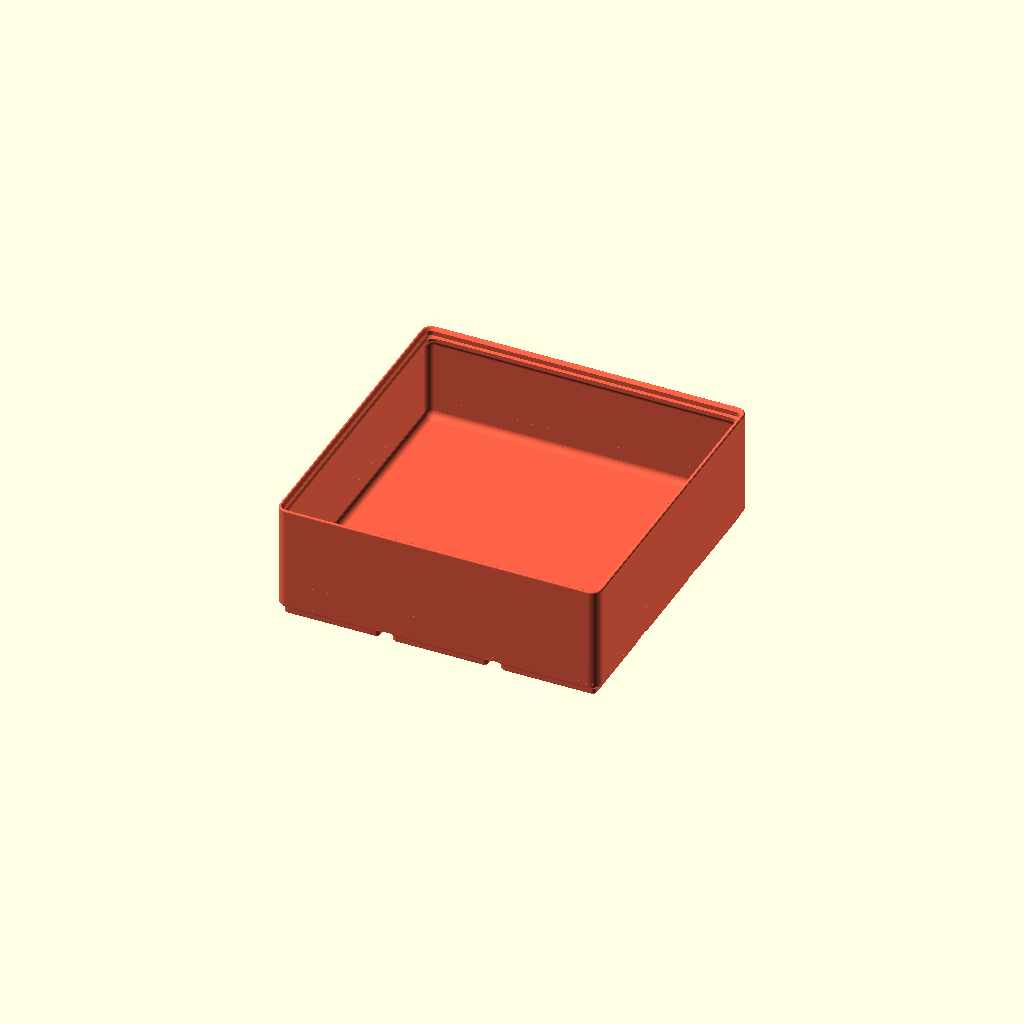
Cell 1: rendered with the file's own defaults.
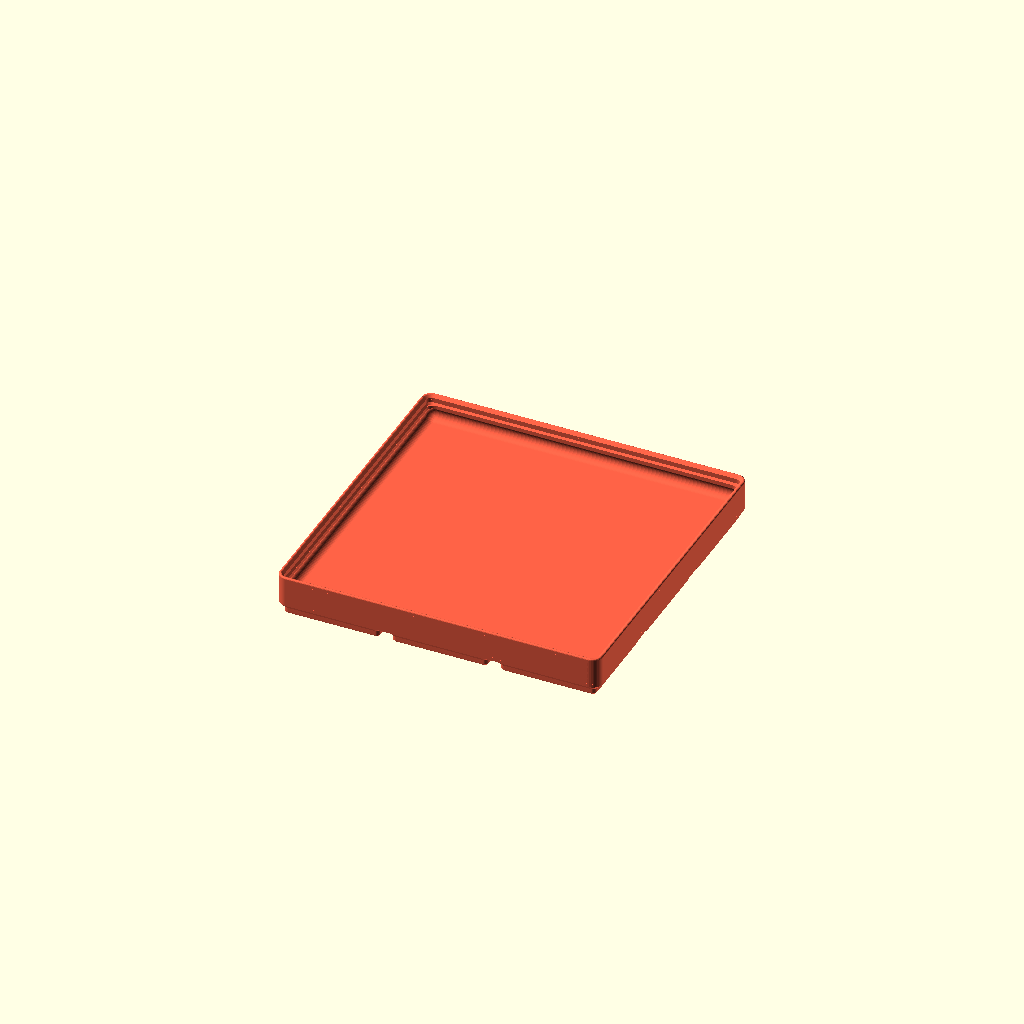
Cell 2: gridz_define = 1 (everything else at default).
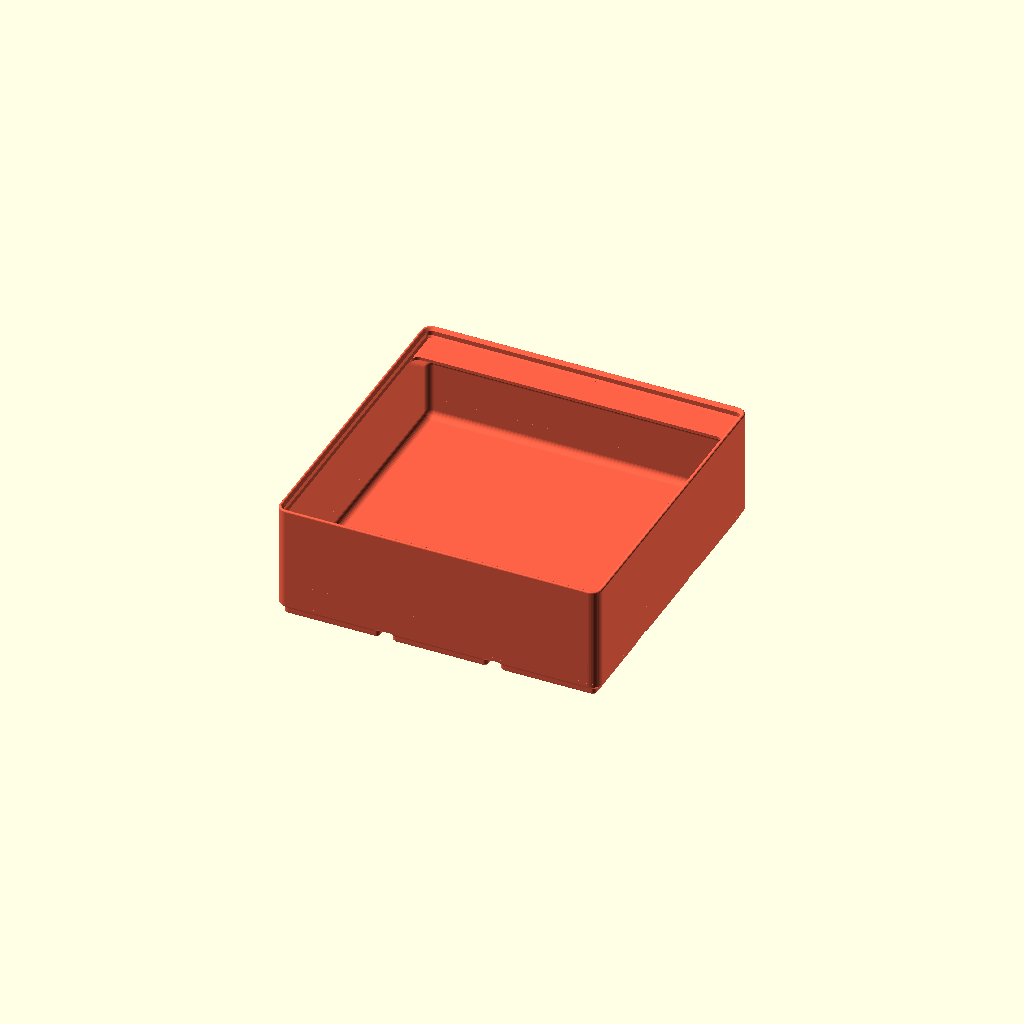
Cell 3: the same model with style_tab = 0.
All cells are drawn from one camera (rotation 55°, 0°, 25°, orthographic, colour scheme Cornfield), so only the parameter changes between them.
The OpenSCAD source (Makerworld.scad):
// ===== INFORMATION ===== //
// Author: https://makerworld.com/@ABDELat
// Link: https://makerworld.com/models/4759
// License: CC-Attribution-Noncommercial-Share Alike

// preview[view:south west, tilt:side]
/*
 BIN HEIGHT
 the original gridfinity bins had the overall height defined by 7mm increments
 a bin would be 7*u millimeters tall
 the lip at the top of the bin (3.8mm) added onto this height
 The stock bins have unit heights of 2, 3, and 6:
 Z unit 2 -> 7*2 + 3.8 -> 17.8mm
 Z unit 3 -> 7*3 + 3.8 -> 24.8mm
 Z unit 6 -> 7*6 + 3.8 -> 45.8mm

 Based on: https://github.com/kennetek/gridfinity-rebuilt-openscad

*/

// ===== PARAMETERS ===== //

/* Setup Parameters */
$fa = 8;
$fs = 0.25;

/* [General Settings] */
// number of bases along x-axis (axis left to right)
gridx = 3;  
// number of bases along y-axis (axis front to back)
gridy = 3;  
// bin height. See bin height information and "gridz_define" below.  
gridz = 6;

/* [Compartments] */
// number of X Divisions (set to zero to have solid bin)
divx = 1;
// number of y Divisions (set to zero to have solid bin)
divy = 1;

/* [Height] */
// determine what the variable "gridz" applies to based on your use case
gridz_define = 0; // [0:gridz is the height of bins in units of 7mm increments - Zack's method,1:gridz is the internal height in millimeters, 2:gridz is the overall external height of the bin in millimeters]
// overrides internal block height of bin (for solid containers). Leave zero for default height. Units: mm
height_internal = 0; 
// snap gridz height to nearest 7mm increment
enable_zsnap = false;

/* [Features] */
// the type of tabs
style_tab = 5; //[0:Full,1:Auto,2:Left,3:Center,4:Right,5:None]
// how should the top lip act
style_lip = 0; //[0: Regular lip, 1:remove lip subtractively, 2: remove lip and retain height]
// scoop weight percentage. 0 disables scoop, 1 is regular scoop. Any real number will scale the scoop. 
scoop = 1; //[0:0.1:1]
// only cut magnet/screw holes at the corners of the bin to save uneccesary print time
only_corners = false;

/* [Base] */
style_hole = 0; // [0:no holes, 1:magnet holes only, 2: magnet and screw holes - no printable slit, 3: magnet and screw holes - printable slit]
// number of divisions per 1 unit of base along the X axis. (default 1, only use integers. 0 means automatically guess the right division)
div_base_x = 0;
// number of divisions per 1 unit of base along the Y axis. (default 1, only use integers. 0 means automatically guess the right division)
div_base_y = 0; 



// UTILITY FILE, DO NOT EDIT
// EDIT OTHER FILES IN REPO FOR RESULTS


// height of the base
$h_base = 5;     
// outside rounded radius of bin
$r_base = 4;     
// lower base chamfer "radius"
$r_c1 = 0.8;     
// upper base chamfer "radius"
$r_c2 = 2.4;     
// bottom thiccness of bin
$h_bot = 2.2;    
// outside radii 1
$r_fo1 = 8.5;    
// outside radii 2
$r_fo2 = 3.2;
// outside radii 3
$r_fo3 = 1.6; 
// length of a grid unit
$l_grid = 42;

// screw hole radius
$r_hole1 = 1.5;  
// magnet hole radius
$r_hole2 = 3.25; 
// center-to-center distance between holes
$d_hole = 26;  
// distance of hole from side of bin
$d_hole_from_side=8;
// magnet hole depth
$h_hole = 2.4;   
// slit depth (printer layer height)
$h_slit = 0.2; 

// top edge fillet radius
$r_f1 = 0.6;     
// internal fillet radius
$r_f2 = 2.8;     

// width of divider between compartments
$d_div = 1.2;    
// minimum wall thickness
$d_wall = 0.95;  
// tolerance fit factor 
$d_clear = 0.25; 

// height of tab (yaxis, measured from inner wall)
$d_tabh = 15.85;    
// maximum width of tab 
$d_tabw = 42; 
// angle of tab   
$a_tab = 36; 
// lip height
$h_lip = 3.548;

d_wall2 = $r_base-$r_c1-$d_clear*sqrt(2);
d_magic = -2*$d_clear-2*$d_wall+$d_div; 

// Baseplate constants

// Baseplate bottom part height (part added with weigthed=true)
$bp_h_bot = 6.4;
// Baseplate bottom cutout rectangle size
$bp_cut_size = 21.4;
// Baseplate bottom cutout rectangle depth
$bp_cut_depth = 4;
// Baseplate bottom cutout rounded thingy width
$bp_rcut_width = 8.5;
// Baseplate bottom cutout rounded thingy left
$bp_rcut_length = 4.25;
// Baseplate bottom cutout rounded thingy depth
$bp_rcut_depth = 2;
// countersink diameter for baseplate
$d_cs = 2.5; 
// radius of cutout for skeletonized baseplate
$r_skel = 2; 
// baseplate counterbore radius
$r_cb = 2.75;
// baseplate counterbore depth
$h_cb = 3;
// minimum baseplate thickness (when skeletonized)
$h_skel = 1; 

// ===== User Modules ===== //

// functions to convert gridz values to mm values
function hf (z, d, l) = ((d==0)?z*7:(d==1)?$h_bot+z+$h_base:z-((l==1)?$h_lip:0))+(l==2?$h_lip:0);
function height (z,d=0,l=0,s=true) = (s?((abs(hf(z,d,l))%7==0)?hf(z,d,l):hf(z,d,l)+7-abs(hf(z,d,l))%7):hf(z,d,l))-$h_base;

// Creates equally divided cutters for the bin
//
// n_divx:  number of x compartments (ideally, coprime w/ gridx)    
// n_divy:  number of y compartments (ideally, coprime w/ gridy) 
//          set n_div values to 0 for a solid bin 
// style_tab:   tab style for all compartments. see cut()
// scoop_weight:    scoop toggle for all compartments. see cut()
module cutEqual(n_divx=1, n_divy=1, style_tab=1, scoop_weight=1) {
    for (i = [1:n_divx]) 
    for (j = [1:n_divy])
    cut((i-1)*$gxx/n_divx,(j-1)*$gyy/n_divy, $gxx/n_divx, $gyy/n_divy, style_tab, scoop_weight);
}

// initialize gridfinity
module gridfinityInit(gx, gy, h, h0 = 0, l = $l_grid) {
    $gxx = gx;
    $gyy = gy;
    $dh = h; 
    $dh0 = h0; 
    color("tomato") {
    difference() {
        color("firebrick") 
        block_bottom(h0==0?$dh-0.1:h0, gx, gy, l);
        children();
    }
    color("royalblue") 
    block_wall(gx, gy, l) {
        if (style_lip == 0) profile_wall();
        else profile_wall2();
    } 
    }
}
// Function to include in the custom() module to individually slice bins
// Will try to clamp values to fit inside the provided base size
//
// x:   start coord. x=1 is the left side of the bin.
// y:   start coord. y=1 is the bottom side of the bin. 
// w:   width of compartment, in # of bases covered
// h:   height of compartment, in # of basese covered
// t:   tab style of this specific compartment.
//      alignment only matters if the compartment size is larger than $d_tabw
//      0:full, 1:auto, 2:left, 3:center, 4:right, 5:none
//      Automatic alignment will use left tabs for bins on the left edge, right tabs for bins on the right edge, and center tabs everywhere else. 
// s:   toggle the rounded back corner that allows for easy removal
module cut(x=0, y=0, w=1, h=1, t=1, s=1) {
    translate([0,0,-$dh-$h_base])
    cut_move(x,y,w,h)
    block_cutter(clp(x,0,$gxx), clp(y,0,$gyy), clp(w,0,$gxx-x), clp(h,0,$gyy-y), t, s);
}

// Translates an object from the origin point to the center of the requested compartment block, can be used to add custom cuts in the bin
// See cut() module for parameter descriptions
module cut_move(x, y, w, h) {
    translate([0,0,$dh0==0?$dh+$h_base:$dh0+$h_base])
    cut_move_unsafe(clp(x,0,$gxx), clp(y,0,$gyy), clp(w,0,$gxx-x), clp(h,0,$gyy-y))
    children();
} 

// ===== Modules ===== //

module profile_base() {
    polygon([
        [0,0],
        [0,$h_base],
        [$r_base,$h_base],
        [$r_base-$r_c2,$h_base-$r_c2],
        [$r_base-$r_c2,$r_c1],
        [$r_base-$r_c2-$r_c1,0]
    ]);
}

module gridfinityBase(gx, gy, l, dx, dy, style_hole, off=0, final_cut=true, only_corners=false) {
    dbnxt = [for (i=[1:5]) if (abs(gx*i)%1 < 0.001 || abs(gx*i)%1 > 0.999) i];
    dbnyt = [for (i=[1:5]) if (abs(gy*i)%1 < 0.001 || abs(gy*i)%1 > 0.999) i];
    dbnx = 1/(dx==0 ? len(dbnxt) > 0 ? dbnxt[0] : 1 : round(dx));
    dbny = 1/(dy==0 ? len(dbnyt) > 0 ? dbnyt[0] : 1 : round(dy));
    xx = gx*l-0.5;
    yy = gy*l-0.5;
    
    if (final_cut)
    translate([0,0,$h_base])
    rounded_rectangle(xx+0.002, yy+0.002, $h_bot/1.5, $r_fo1/2+0.001);

    intersection(){
        if (final_cut) 
        translate([0,0,-1])
        rounded_rectangle(xx+0.005, yy+0.005, $h_base+$h_bot/2*10, $r_fo1/2+0.001);
        
        if(only_corners) {
                difference(){
                pattern_linear(gx/dbnx, gy/dbny, dbnx*l, dbny*l) 
                block_base(gx, gy, l, dbnx, dbny, 0, off);
                pattern_linear(2, 2, (gx-1)*$l_grid+$d_hole, (gy-1)*$l_grid+$d_hole)
                block_base_hole(style_hole, off);
            }
        }
        else {
            pattern_linear(gx/dbnx, gy/dbny, dbnx*l, dbny*l) 
            block_base(gx, gy, l, dbnx, dbny, style_hole, off);
        }
    }
}

module block_base(gx, gy, l, dbnx, dbny, style_hole, off) {
    render(convexity = 2)
    difference() {
        block_base_solid(dbnx, dbny, l, off);
        
        if (style_hole > 0)
            pattern_circular(abs(l-$d_hole_from_side/2)<0.001?1:4) 
            translate([l/2-$d_hole_from_side, l/2-$d_hole_from_side, 0])
            block_base_hole(style_hole, off);
        }
}

module block_base_solid(dbnx, dbny, l, o) { 
    xx = dbnx*l-0.05; 
    yy = dbny*l-0.05; 
    oo = (o/2)*(sqrt(2)-1);
    translate([0,0,$h_base])
    mirror([0,0,1])
    union() {
        hull() {
            rounded_rectangle(xx-2*$r_c2-2*$r_c1+o, yy-2*$r_c2-2*$r_c1+o, $h_base+oo, $r_fo3/2);
            rounded_rectangle(xx-2*$r_c2+o, yy-2*$r_c2+o, $h_base-$r_c1+oo, $r_fo2/2);
        }
        translate([0,0,oo])
        hull() {
            rounded_rectangle(xx-2*$r_c2+o, yy-2*$r_c2+o, $r_c2, $r_fo2/2);
            mirror([0,0,1])
            rounded_rectangle(xx+o, yy+o, $h_bot/2+abs(10*o), $r_fo1/2);
        }
    }
}

module block_base_hole(style_hole, o=0) {
    r1 = $r_hole1-o/2;
    r2 = $r_hole2-o/2;
    union() {
        difference() {
            cylinder(h = 2*($h_hole-o+(style_hole==3?$h_slit:0)), r=r2, center=true);

            if (style_hole==3)
            copy_mirror([0,1,0])
            translate([-1.5*r2,r1+0.1,$h_hole-o]) 
            cube([r2*3,r2*3, 10]);
        }
        if (style_hole > 1)
        cylinder(h = 2*$h_base-o, r = r1, center=true);
    }
}

module profile_wall_sub_sub() {
    polygon([
        [0,0],
        [$d_wall/2,0],
        [$d_wall/2,$dh-1.2-d_wall2+$d_wall/2],
        [d_wall2-$d_clear,$dh-1.2],
        [d_wall2-$d_clear,$dh+$h_base],
        [0,$dh+$h_base]
    ]);
}

module profile_wall_sub() {
    difference() {
        profile_wall_sub_sub();
        color("red")
        offset(delta = $d_clear) 
        translate([$r_base-$d_clear,$dh,0])
        mirror([1,0,0]) 
        profile_base();
    }
}

module profile_wall() {
    translate([$r_base,0,0])
    mirror([1,0,0])
    difference() {
        profile_wall_sub();
        difference() {
            translate([0, $dh+$h_base-$d_clear*sqrt(2), 0]) 
            circle($r_base/2);
            offset(r = $r_f1) 
            offset(delta = -$r_f1)
            profile_wall_sub();
        }
        // remove any negtive geometry in edge cases
        mirror([0,1,0])
        square(100*$l_grid);
    }
}

// lipless profile
module profile_wall2() {
    translate([$r_base,0,0]) 
    mirror([1,0,0]) 
    square([$d_wall,$dh]);
}

module block_wall(gx, gy, l) {
    translate([0,0,$h_base]) 
    sweep_rounded(gx*l-2*$r_base-0.5-0.001, gy*l-2*$r_base-0.5-0.001)
    children();
}

module block_bottom( h = 2.2, gx, gy, l ) {
    translate([0,0,$h_base+0.1])
    rounded_rectangle(gx*l-0.5-$d_wall/4, gy*l-0.5-$d_wall/4, h, $r_base+0.01);
}

module cut_move_unsafe(x, y, w, h) {
    xx = ($gxx*$l_grid+d_magic);
    yy = ($gyy*$l_grid+d_magic); 
    translate([(x)*xx/$gxx,(y)*yy/$gyy,0])
    translate([(-xx+$d_div)/2,(-yy+$d_div)/2,0])
    translate([(w*xx/$gxx-$d_div)/2,(h*yy/$gyy-$d_div)/2,0])
    children();
}

module block_cutter(x,y,w,h,t,s) {
    
    v_len_tab = $d_tabh;
    v_len_lip = d_wall2-$d_wall+1.2;
    v_cut_tab = $d_tabh - (2*$r_f1)/tan($a_tab); 
    v_cut_lip = d_wall2-$d_wall-$d_clear;
    v_ang_tab = $a_tab;
    v_ang_lip = 45;
    
    ycutfirst = y == 0 && style_lip == 0;
    ycutlast = abs(y+h-$gyy)<0.001 && style_lip == 0; 
    xcutfirst = x == 0 && style_lip == 0;
    xcutlast = abs(x+w-$gxx)<0.001 && style_lip == 0;
    zsmall = ($dh+$h_base)/7 < 3;
    
    ylen = h*($gyy*$l_grid+d_magic)/$gyy-$d_div; 
    xlen = w*($gxx*$l_grid+d_magic)/$gxx-$d_div; 
    
    height = $dh;
    extent = (abs(s) > 0 && ycutfirst ? d_wall2-$d_wall-$d_clear : 0); 
    tab = (zsmall || t == 5) ? (ycutlast?v_len_lip:0) : v_len_tab; 
    ang = (zsmall || t == 5) ? (ycutlast?v_ang_lip:0) : v_ang_tab;
    cut = (zsmall || t == 5) ? (ycutlast?v_cut_lip:0) : v_cut_tab;
    style = (t > 1 && t < 5) ? t-3 : (x == 0 ? -1 : xcutlast ? 1 : 0);
    
    translate([0,ylen/2,$h_base+$h_bot])
    rotate([90,0,-90]) {
    
    if (!zsmall && xlen - $d_tabw > 4*$r_f2 && t != 0) {
        fillet_cutter(3,"bisque")
        difference() {
            transform_tab(style, xlen, ((xcutfirst&&style==-1)||(xcutlast&&style==1))?v_cut_lip:0)
            translate([ycutlast?v_cut_lip:0,0]) 
            profile_cutter(height-$h_bot, ylen/2, s);

            if (xcutfirst)
            translate([0,0,(xlen/2-$r_f2)-v_cut_lip]) 
            cube([ylen,height,v_cut_lip*2]);
            
            if (xcutlast)
            translate([0,0,-(xlen/2-$r_f2)-v_cut_lip])
            cube([ylen,height,v_cut_lip*2]);
        }
        if (t != 0 && t != 5)
        fillet_cutter(2,"indigo")
        difference() {
            transform_tab(style, xlen, ((xcutfirst&&style==-1)||(xcutlast&&style==1))?v_cut_lip:0)
            difference() {
                intersection() {
                    profile_cutter(height-$h_bot, ylen-extent, s);
                    profile_cutter_tab(height-$h_bot, v_len_tab, v_ang_tab);
                }
                if (ycutlast) profile_cutter_tab(height-$h_bot, v_len_lip, 45);
            } 
            
            if (xcutfirst)
            translate([ylen/2,0,xlen/2])
            rotate([0,90,0])
            transform_main(2*ylen)
            profile_cutter_tab(height-$h_bot, v_len_lip, v_ang_lip);
            
            if (xcutlast)
            translate([ylen/2,0,-xlen/2])
            rotate([0,-90,0])
            transform_main(2*ylen)
            profile_cutter_tab(height-$h_bot, v_len_lip, v_ang_lip);
        }
    }
    
    fillet_cutter(1,"seagreen")
    translate([0,0,xcutlast?v_cut_lip/2:0])
    translate([0,0,xcutfirst?-v_cut_lip/2:0])
    transform_main(xlen-(xcutfirst?v_cut_lip:0)-(xcutlast?v_cut_lip:0))
    translate([cut,0]) 
    profile_cutter(height-$h_bot, ylen-extent-cut-(!s&&ycutfirst?v_cut_lip:0), s);
    
    fillet_cutter(0,"hotpink")
    difference() {
        transform_main(xlen)
        difference() {
            profile_cutter(height-$h_bot, ylen-extent, s);
            
            if (!((zsmall || t == 5) && !ycutlast))
            profile_cutter_tab(height-$h_bot, tab, ang);
            
            if (!(abs(s) > 0)&& y == 0)
            translate([ylen-extent,0,0])
            mirror([1,0,0])
            profile_cutter_tab(height-$h_bot, v_len_lip, v_ang_lip);
        }
        
        if (xcutfirst)
        color("indigo")
        translate([ylen/2+0.001,0,xlen/2+0.001])
        rotate([0,90,0])
        transform_main(2*ylen)
        profile_cutter_tab(height-$h_bot, v_len_lip, v_ang_lip);
        
        if (xcutlast)
        color("indigo")
        translate([ylen/2+0.001,0,-xlen/2+0.001])
        rotate([0,-90,0])
        transform_main(2*ylen)
        profile_cutter_tab(height-$h_bot, v_len_lip, v_ang_lip);
    }

    }
}

module transform_main(xlen) {
    translate([0,0,-(xlen-2*$r_f2)/2])
    linear_extrude(xlen-2*$r_f2)
    children();
}

module transform_tab(type, xlen, cut) {
    mirror([0,0,type==1?1:0])
    copy_mirror([0,0,-(abs(type)-1)])
    translate([0,0,-(xlen)/2])
    translate([0,0,$r_f2])
    linear_extrude((xlen-$d_tabw-abs(cut))/(1-(abs(type)-1))-2*$r_f2)
    children();
}

module fillet_cutter(t = 0, c = "goldenrod") {
    color(c)
    minkowski() {
        children();
        sphere(r = $r_f2-t/1000);
    }
}

module profile_cutter(h, l, s) {
    scoop = max(s*$dh/2-$r_f2,0); 
    translate([$r_f2,$r_f2])
    hull() {
        if (l-scoop-2*$r_f2 > 0)
            square(0.1);
        if (scoop < h) {
            translate([l-2*$r_f2,h-$r_f2/2]) 
            mirror([1,1]) 
            square(0.1);
            
            translate([0,h-$r_f2/2]) 
            mirror([0,1]) 
            square(0.1);
        }
        difference() {
            translate([l-scoop-2*$r_f2, scoop]) 
            if (scoop != 0) {
                intersection() {
                    circle(scoop);
                    mirror([0,1]) square(2*scoop);
                }
            } else mirror([1,0]) square(0.1);
            translate([l-scoop-2*$r_f2,-1]) 
            square([-(l-scoop-2*$r_f2),2*h]);
            
            translate([0,h]) 
            square([2*l,scoop]);
        }
    }
}

module profile_cutter_tab(h, tab, ang) {
    if (tab > 0)
        color("blue")
        offset(delta = $r_f2)
        polygon([[0,h],[tab,h],[0,h-tab*tan(ang)]]);
    
}

// ==== Utilities =====

function clp(x,a,b) = min(max(x,a),b);

module rounded_rectangle(length, width, height, rad) {
    linear_extrude(height)
    offset(rad) 
    offset(-rad) 
    square([length,width], center = true);
}

module rounded_square(length, height, rad) {
    rounded_rectangle(length, length, height, rad);
}

module copy_mirror(vec=[0,1,0]) {
    children();
    if (vec != [0,0,0]) 
    mirror(vec) 
    children();
} 

module pattern_linear(x = 1, y = 1, sx = 0, sy = 0) {
    yy = sy <= 0 ? sx : sy; 
    translate([-(x-1)*sx/2,-(y-1)*yy/2,0])
    for (i = [1:ceil(x)])
    for (j = [1:ceil(y)])
    translate([(i-1)*sx,(j-1)*yy,0]) 
    children();
}

module pattern_circular(n=2) {
    for (i = [1:n]) 
    rotate(i*360/n) 
    children();
}

module sweep_rounded(w=10, h=10) {
    union() pattern_circular(2) {
        copy_mirror([1,0,0]) 
        translate([w/2,h/2,0])
        rotate_extrude(angle = 90, convexity = 4) 
        children();
        
        translate([w/2,0,0])
        rotate([90,0,0])
        linear_extrude(height = h, center = true)
        children();
        
        rotate([0,0,90])
        translate([h/2,0,0])
        rotate([90,0,0])
        linear_extrude(height = w, center = true)
        children();
    }
}






// ===== IMPLEMENTATION ===== //

color("tomato") {
gridfinityInit(gridx, gridy, height(gridz, gridz_define, style_lip, enable_zsnap), height_internal) {

    if (divx > 0 && divy > 0)
    cutEqual(n_divx = divx, n_divy = divy, style_tab = style_tab, scoop_weight = scoop);
}
gridfinityBase(gridx, gridy, $l_grid, div_base_x, div_base_y, style_hole, only_corners=only_corners);

}


// ===== EXAMPLES ===== //

// 3x3 even spaced grid
/*
gridfinityInit(3, 3, height(6), 0, 42) {
	cutEqual(n_divx = 3, n_divy = 3, style_tab = 0, scoop_weight = 0);
}
gridfinityBase(3, 3, 42, 0, 0, 1);
*/

// Compartments can be placed anywhere (this includes non-integer positions like 1/2 or 1/3). The grid is defined as (0,0) being the bottom left corner of the bin, with each unit being 1 base long. Each cut() module is a compartment, with the first four values defining the area that should be made into a compartment (X coord, Y coord, width, and height). These values should all be positive. t is the tab style of the compartment (0:full, 1:auto, 2:left, 3:center, 4:right, 5:none). s is a toggle for the bottom scoop. 
/*
gridfinityInit(3, 3, height(6), 0, 42) {
    cut(x=0, y=0, w=1.5, h=0.5, t=5, s=0);
    cut(0, 0.5, 1.5, 0.5, 5, 0);
    cut(0, 1, 1.5, 0.5, 5, 0);
    
    cut(0,1.5,0.5,1.5,5,0);
    cut(0.5,1.5,0.5,1.5,5,0);
    cut(1,1.5,0.5,1.5,5,0);
    
    cut(1.5, 0, 1.5, 5/3, 2);
    cut(1.5, 5/3, 1.5, 4/3, 4);
}
gridfinityBase(3, 3, 42, 0, 0, 1);
*/

// Compartments can overlap! This allows for weirdly shaped compartments, such as this "2" bin. 
/*
gridfinityInit(3, 3, height(6), 0, 42)  {
    cut(0,2,2,1,5,0);
    cut(1,0,1,3,5);
    cut(1,0,2,1,5);
    cut(0,0,1,2);
    cut(2,1,1,2);
}
gridfinityBase(3, 3, 42, 0, 0, 1);
*/

// Areas without a compartment are solid material, where you can put your own cutout shapes. using the cut_move() function, you can select an area, and any child shapes will be moved from the origin to the center of that area, and subtracted from the block. For example, a pattern of three cylinderical holes.
/*
gridfinityInit(3, 3, height(6), 0, 42) {
    cut(x=0, y=0, w=2, h=3);
    cut(x=0, y=0, w=3, h=1, t=5);
    cut_move(x=2, y=1, w=1, h=2) 
        pattern_linear(x=1, y=3, sx=42/2) 
            cylinder(r=5, h=1000, center=true);
}
gridfinityBase(3, 3, 42, 0, 0, 1);
*/

// You can use loops as well as the bin dimensions to make different parametric functions, such as this one, which divides the box into columns, with a small 1x1 top compartment and a long vertical compartment below
/*
gx = 3;
gy = 3;
gridfinityInit(gx, gy, height(6), 0, 42) {
    for(i=[0:gx-1]) {
        cut(i,0,1,gx-1);
        cut(i,gx-1,1,1);
    }
}
gridfinityBase(gx, gy, 42, 0, 0, 1);
*/

// Pyramid scheme bin
/*
gx = 4.5;
gy = 4;
gridfinityInit(gx, gy, height(6), 0, 42) {
    for (i = [0:gx-1]) 
    for (j = [0:i])
    cut(j*gx/(i+1),gy-i-1,gx/(i+1),1,0);
}
gridfinityBase(gx, gy, 42, 0, 0, 1);
*/
Parameter table extracted from the source (name, type, default, range or options):
gridx: number, default 3
gridy: number, default 3
gridz: number, default 6
divx: number, default 1
divy: number, default 1
gridz_define: number, default 0, options 0, 1, 2
height_internal: number, default 0
enable_zsnap: bool, default false
style_tab: number, default 5, options 0, 1, 2, 3, 4, 5
style_lip: number, default 0, options 0, 1, 2
scoop: number, default 1, range 0 to 1, step 0.1
only_corners: bool, default false
style_hole: number, default 0, options 0, 1, 2, 3
div_base_x: number, default 0
div_base_y: number, default 0
